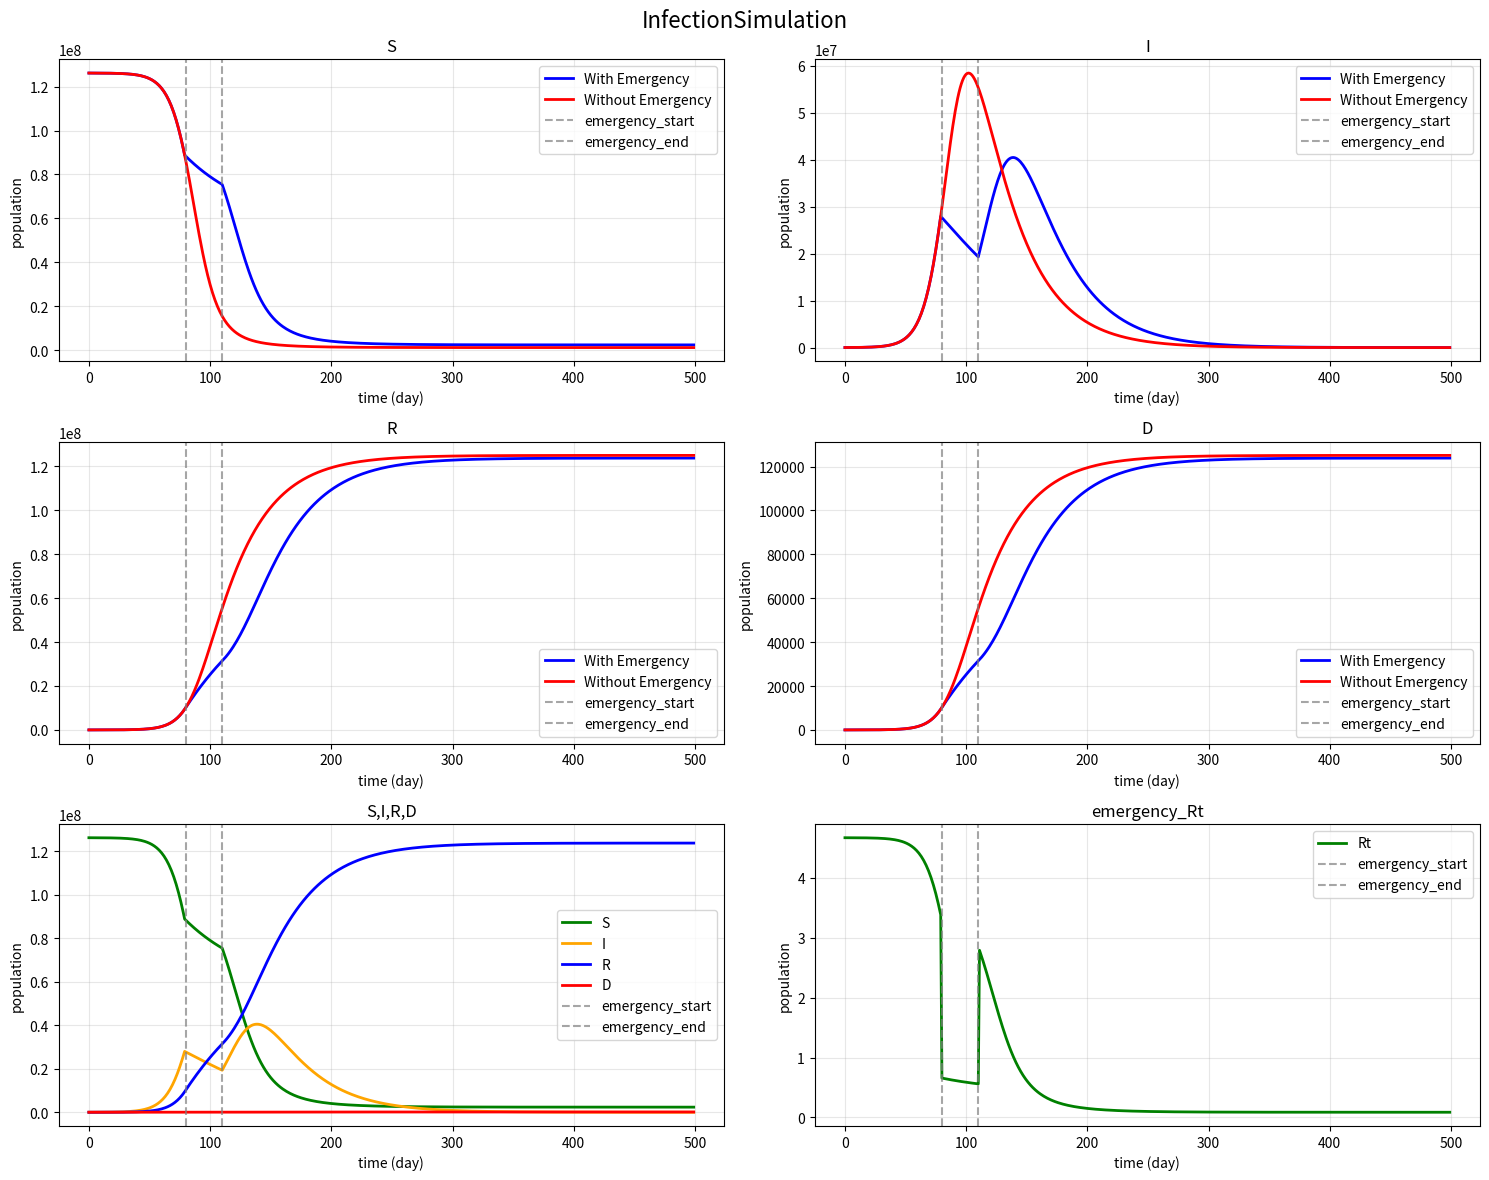

The matplotlib source for this figure:
import matplotlib.pyplot as plt
import numpy as np


"""
N→総人口
S→健康な人
I→感染者
R→免疫獲得者
D→死亡した人

contact_num→一日の一人当たりの接触人数
infetion_rate→感染率
healing_rate→治癒率
loop_num→ループする日数
delta_t→差分(時間)
death_rate→死亡率
death_num→死亡するまでの日数

微分計算はべき級数展開の一次までの近似を用いる
"""

# 初期条件
N = 12622*10**4 #日本の総人口(2020年時点)
I_initial = 10000
R_initial = 0
D_initial = 0
S_initial = N - I_initial - R_initial - D_initial 

# 各パラメータの設定
contact_num = 14 #流行前の平均接触人数(１日における一人当たり)
emergency_contact_num = contact_num * 0.2 #緊急事態宣言時は、平時の2割程度の接触回数
infetion_rate = 0.01 #1接触あたりの感染確率
healing_rate = 0.03
loop_num = 500
emergency_loop_num = 30
emergency_start = 80
emergency_stop = emergency_start + emergency_loop_num
delta_t = 1
exposed_num = 5
death_rate = 0.001
death_num = 20
incubation_period = 3 #潜伏期間


CN = contact_num
ECN = emergency_contact_num
IR = infetion_rate
HR = healing_rate
DR = death_rate

#以下で再生産数Rtを定義してる Rt > 1 で感染が広がる

def loop_process_with_emergency(S, I, R, D, N, loop_num, emergency_start, emergency_stop, delta_t):
    """緊急事態宣言ありのシミュレーション"""
    t_list = []
    S_list = []
    I_list = []
    R_list = []
    D_list = []
    Rt_list = [] #実効再生産数のリスト
    daily_deaths = [] #各日の新規死亡者数を記録

    for t in range(loop_num):
        prev_D = D  # 前日の累計死亡者数
        current_contact_num_val = CN # デフォルトは通常時の接触人数

        if emergency_start <= t <= emergency_stop: 
            # 緊急事態宣言期間中
            current_contact_num_val = ECN # 緊急事態宣言期間中の接触人数
            new_S = S + delta_t * (-IR * ECN * (I/N) * S)
            new_I = I + delta_t * (IR * ECN * (I/N) * S - HR * I)
            new_R = R + delta_t * ((1-DR)*HR * I)
            new_D = D + delta_t * (DR * HR * I)
        else:
            # 通常期間
            new_S = S + delta_t * (-IR * CN * (I/N) * S)
            new_I = I + delta_t * (IR * CN * (I/N) * S - HR * I)
            new_R = R + delta_t * ((1-DR)*HR * I)
            new_D = D + delta_t * (DR * HR * I)

        Rt = (current_contact_num_val * IR * (S / N)) / HR

        # その日の新規死亡者数を計算
        new_deaths = new_D - prev_D
        daily_deaths.append(new_deaths)    

        t_list.append(t)
        S_list.append(new_S)
        I_list.append(new_I)
        R_list.append(new_R)
        D_list.append(new_D)
        Rt_list.append(Rt)


        S = new_S
        I = new_I
        R = new_R
        D = new_D

    return t_list, S_list, I_list, R_list, D_list, Rt_list, daily_deaths

def loop_process_without_emergency(S, I, R, D, N, loop_num, delta_t):
    """緊急事態宣言なしのシミュレーション"""
    t_list = []
    S_list = []
    I_list = []
    R_list = []
    D_list = []
    Rt_list = [] #実効再生産数のリスト
    daily_deaths = []  # 各日の新規死亡者数を記録

    for t in range(loop_num):
        prev_D = D  # 前日の累計死亡者数
        current_contact_num_val = CN # 常に通常の接触回数
        new_S = S + delta_t * (-IR * CN * (I/N) * S)
        new_I = I + delta_t * (IR * CN * (I/N) * S - HR * I)
        new_R = R + delta_t * ((1-DR)*HR * I)
        new_D = D + delta_t * (DR * HR * I)

        Rt = (current_contact_num_val * IR * (S / N)) / HR

        # その日の新規死亡者数を計算
        new_deaths = new_D - prev_D
        daily_deaths.append(new_deaths)

        t_list.append(t)
        S_list.append(new_S)
        I_list.append(new_I)
        R_list.append(new_R)
        D_list.append(new_D)
        Rt_list.append(Rt)

        S = new_S
        I = new_I
        R = new_R
        D = new_D

    return t_list, S_list, I_list, R_list, D_list,Rt_list, daily_deaths

def calculate_death_economic_loss(daily_deaths, total_days):
    """死亡者による経済損失を計算"""
    total_loss = 0
    daily_loss_per_person = 10783  # 一人当たり日額経済損失
    
    for death_day, deaths_count in enumerate(daily_deaths):
        # その日に死亡した人数 × 残り日数 × 日額損失
        remaining_days = total_days - death_day
        loss_from_this_day = deaths_count * remaining_days * daily_loss_per_person
        total_loss += loss_from_this_day
    
    return total_loss


# 緊急事態宣言あり
t_list_with, S_list_with, I_list_with, R_list_with, D_list_with, Rt_list_with, daily_deaths_with = loop_process_with_emergency(
    S_initial, I_initial, R_initial, D_initial, N, loop_num, emergency_start, emergency_stop, delta_t)

# 緊急事態宣言なし
t_list_without, S_list_without, I_list_without, R_list_without, D_list_without, Rt_list_without, daily_deaths_without = loop_process_without_emergency(
    S_initial, I_initial, R_initial, D_initial, N, loop_num, delta_t)

# グラフ作成
fig, axes = plt.subplots(3, 2, figsize=(15, 12))
fig.suptitle('InfectionSimulation', fontsize=16)

# 1. 健康な人
axes[0, 0].plot(t_list_with, S_list_with, label='With Emergency', linewidth=2, color='blue')
axes[0, 0].plot(t_list_without, S_list_without, label='Without Emergency', linewidth=2, color='red')
axes[0, 0].axvline(x=emergency_start, color='gray', linestyle='--', alpha=0.7, label='emergency_start')
axes[0, 0].axvline(x=emergency_stop, color='gray', linestyle='--', alpha=0.7, label='emergency_end')
axes[0, 0].set_title('S')
axes[0, 0].set_xlabel('time (day)')
axes[0, 0].set_ylabel('population')
axes[0, 0].legend()
axes[0, 0].grid(True, alpha=0.3)

# 2. 感染者数の比較
axes[0, 1].plot(t_list_with, I_list_with, label='With Emergency', linewidth=2, color='blue')
axes[0, 1].plot(t_list_without, I_list_without, label='Without Emergency', linewidth=2, color='red')
axes[0, 1].axvline(x=emergency_start, color='gray', linestyle='--', alpha=0.7, label='emergency_start')
axes[0, 1].axvline(x=emergency_stop, color='gray', linestyle='--', alpha=0.7, label='emergency_end')
axes[0, 1].set_title('I')
axes[0, 1].set_xlabel('time (day)')
axes[0, 1].set_ylabel('population')
axes[0, 1].legend()
axes[0, 1].grid(True, alpha=0.3)

# 3. 回復者数の比較
axes[1, 0].plot(t_list_with, R_list_with, label='With Emergency', linewidth=2, color='blue')
axes[1, 0].plot(t_list_without, R_list_without, label='Without Emergency', linewidth=2, color='red')
axes[1, 0].axvline(x=emergency_start, color='gray', linestyle='--', alpha=0.7, label='emergency_start')
axes[1, 0].axvline(x=emergency_stop, color='gray', linestyle='--', alpha=0.7, label='emergency_end')
axes[1, 0].set_title('R')
axes[1, 0].set_xlabel('time (day)')
axes[1, 0].set_ylabel('population')
axes[1, 0].legend()
axes[1, 0].grid(True, alpha=0.3)

# 4. 死亡者数の比較
axes[1, 1].plot(t_list_with, D_list_with, label='With Emergency', linewidth=2, color='blue')
axes[1, 1].plot(t_list_without, D_list_without, label='Without Emergency', linewidth=2, color='red')
axes[1, 1].axvline(x=emergency_start, color='gray', linestyle='--', alpha=0.7, label='emergency_start')
axes[1, 1].axvline(x=emergency_stop, color='gray', linestyle='--', alpha=0.7, label='emergency_end')
axes[1, 1].set_title('D')
axes[1, 1].set_xlabel('time (day)')
axes[1, 1].set_ylabel('population')
axes[1, 1].legend()
axes[1, 1].grid(True, alpha=0.3)

# 5. 全体の比較（S, I, R, D）- 緊急事態宣言あり
axes[2, 0].plot(t_list_with, S_list_with, label='S', linewidth=2, color='green')
axes[2, 0].plot(t_list_with, I_list_with, label='I', linewidth=2, color='orange')
axes[2, 0].plot(t_list_with, R_list_with, label='R', linewidth=2, color='blue')
axes[2, 0].plot(t_list_with, D_list_with, label='D', linewidth=2, color='red')
axes[2, 0].axvline(x=emergency_start, color='gray', linestyle='--', alpha=0.7, label='emergency_start')
axes[2, 0].axvline(x=emergency_stop, color='gray', linestyle='--', alpha=0.7, label='emergency_end')
axes[2, 0].set_title('S,I,R,D')
axes[2, 0].set_xlabel('time (day)')
axes[2, 0].set_ylabel('population')
axes[2, 0].legend()
axes[2, 0].grid(True, alpha=0.3)

# 6. 実効再生産数 Rt - 緊急事態宣言あり
axes[2, 1].plot(t_list_with, Rt_list_with, label='Rt', linewidth=2, color='green')
axes[2, 1].axvline(x=emergency_start, color='gray', linestyle='--', alpha=0.7, label='emergency_start')
axes[2, 1].axvline(x=emergency_stop, color='gray', linestyle='--', alpha=0.7, label='emergency_end')
axes[2, 1].set_title('emergency_Rt')
axes[2, 1].set_xlabel('time (day)')
axes[2, 1].set_ylabel('population')
axes[2, 1].legend()
axes[2, 1].grid(True, alpha=0.3)

plt.tight_layout()
plt.show()

# 経済損失計算と比較
print("\n経済損失比較")

# 緊急事態宣言ありの場合
emergency_economic_loss = 3339*10**8 * emergency_loop_num
infected_economic_loss_with = 10783 * I_list_with[-1] * 7
death_economic_loss_with = calculate_death_economic_loss(daily_deaths_with, loop_num)
sum_economic_loss_with = emergency_economic_loss + infected_economic_loss_with + death_economic_loss_with

# 緊急事態宣言なしの場合
infected_economic_loss_without = 10783 * I_list_without[-1] * 7
death_economic_loss_without = calculate_death_economic_loss(daily_deaths_without, loop_num)
sum_economic_loss_without = infected_economic_loss_without + death_economic_loss_without

print(f"\n緊急事態宣言あり")
print(f"緊急事態宣言による経済損失: {emergency_economic_loss:.2e}円")
print(f"感染による経済損失: {infected_economic_loss_with:.2e}円")
print(f"死亡による経済損失: {death_economic_loss_with:.2e}円")
print(f"総合的な経済損失: {sum_economic_loss_with:.2e}円")

print(f"\n緊急事態宣言なし")
print(f"感染による経済損失: {infected_economic_loss_without:.2e}円")
print(f"死亡による経済損失: {death_economic_loss_without:.2e}円")
print(f"総合的な経済損失: {sum_economic_loss_without:.2e}円")

print(f"\n比較結果")
print(f"感染者数の差: {I_list_without[-1] - I_list_with[-1]:.0f}人")
print(f"死亡者数の差: {D_list_without[-1] - D_list_with[-1]:.0f}人")
print(f"死亡による経済損失の差: {death_economic_loss_without - death_economic_loss_with:.2e}円")
print(f"経済損失の差: {sum_economic_loss_with - sum_economic_loss_without:.2e}円")

if sum_economic_loss_with < sum_economic_loss_without:
    print("→ 緊急事態宣言により総経済損失が削減されました")
else:
    print("→ 緊急事態宣言により総経済損失が増加しました")

# グラフを保存
fig.savefig('InfectionSimulation_Comparison.png', dpi=300, bbox_inches='tight')
print(f"\nグラフを 'InfectionSimulation_Comparison.png' として保存しました")